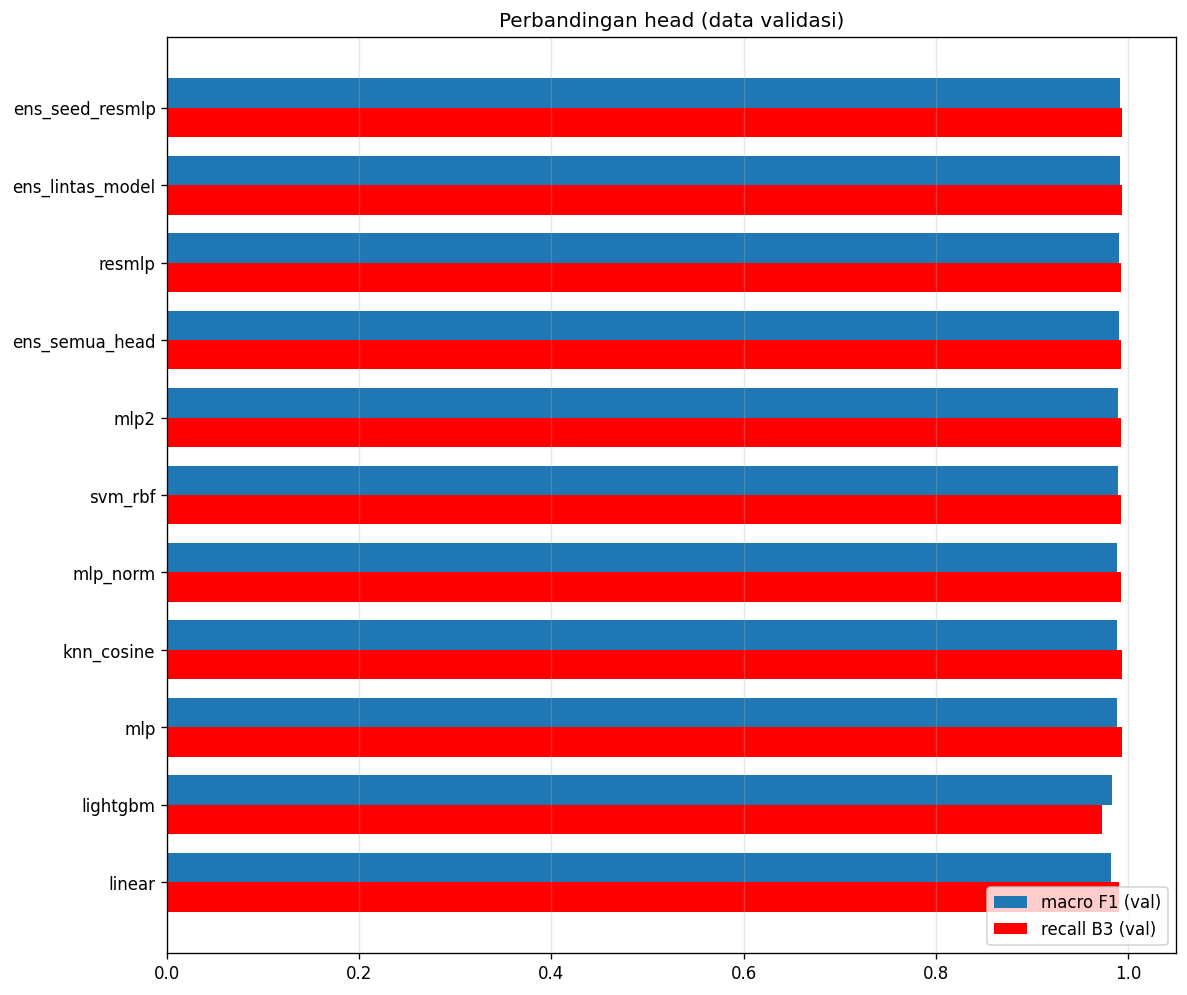

The file beside this chart, header and first rows:
model, tipe, acc, macro_F1, recall_Recylable, recall_Organik, recall_B3, prec_B3, F1_B3, macro_F1_nodup, recall_B3_nodup, detik, catatan
ens_seed_resmlp, ensemble, 0.9916, 0.9915, 0.9938, 0.9888, 0.9942, 0.9885, 0.9914, 0.9914, 0.994, 183, 5 seed
ens_lintas_model, ensemble, 0.9907, 0.9913, 0.9928, 0.9879, 0.9942, 0.9923, 0.9933, 0.9912, 0.994, 0, ens_seed_resmlp + knn_cosine + svm_rbf
resmlp, neural, 0.9909, 0.9908, 0.9912, 0.9903, 0.9923, 0.9885, 0.9904, 0.9906, 0.992, 45, 822.5K param, best ep 19
ens_semua_head, ensemble, 0.9903, 0.9903, 0.9923, 0.9879, 0.9923, 0.9885, 0.9904, 0.9901, 0.992, 0, rata-rata prob 5 head
mlp2, neural, 0.9903, 0.9901, 0.9918, 0.9884, 0.9923, 0.9866, 0.9895, 0.9899, 0.992, 30, 657.0K param, best ep 15
svm_rbf, sklearn, 0.9892, 0.9899, 0.9897, 0.9879, 0.9923, 0.9923, 0.9923, 0.9898, 0.992, 303, C=3.0 (grid [1.0, 3.0, 10.0] via val), 2…
mlp_norm, neural, 0.9887, 0.9889, 0.9892, 0.9874, 0.9923, 0.9866, 0.9895, 0.9887, 0.992, 26, 666.4K param, best ep 15
knn_cosine, knn, 0.9889, 0.9888, 0.9902, 0.9864, 0.9942, 0.9829, 0.9885, 0.9886, 0.994, 1, k=15, T=0.05, vote x class weight
mlp, neural, 0.9887, 0.9887, 0.9892, 0.9869, 0.9942, 0.9829, 0.9885, 0.9885, 0.994, 20, 665.9K param, best ep 12
lightgbm, sklearn, 0.9841, 0.9837, 0.9871, 0.984, 0.9731, 0.9922, 0.9825, 0.9834, 0.9721, 232, 399 pohon (early stop di val -> val sedi…
linear, neural, 0.983, 0.9827, 0.9845, 0.9796, 0.9904, 0.9735, 0.9819, 0.9824, 0.99, 48, 3.5K param, best ep 47
